Image classification data set "Data" (yashhashhrrreee/Peppermint-Identification-and-Classification-Model on GitHub). Class labels (3): dried, fresh, spoiled.

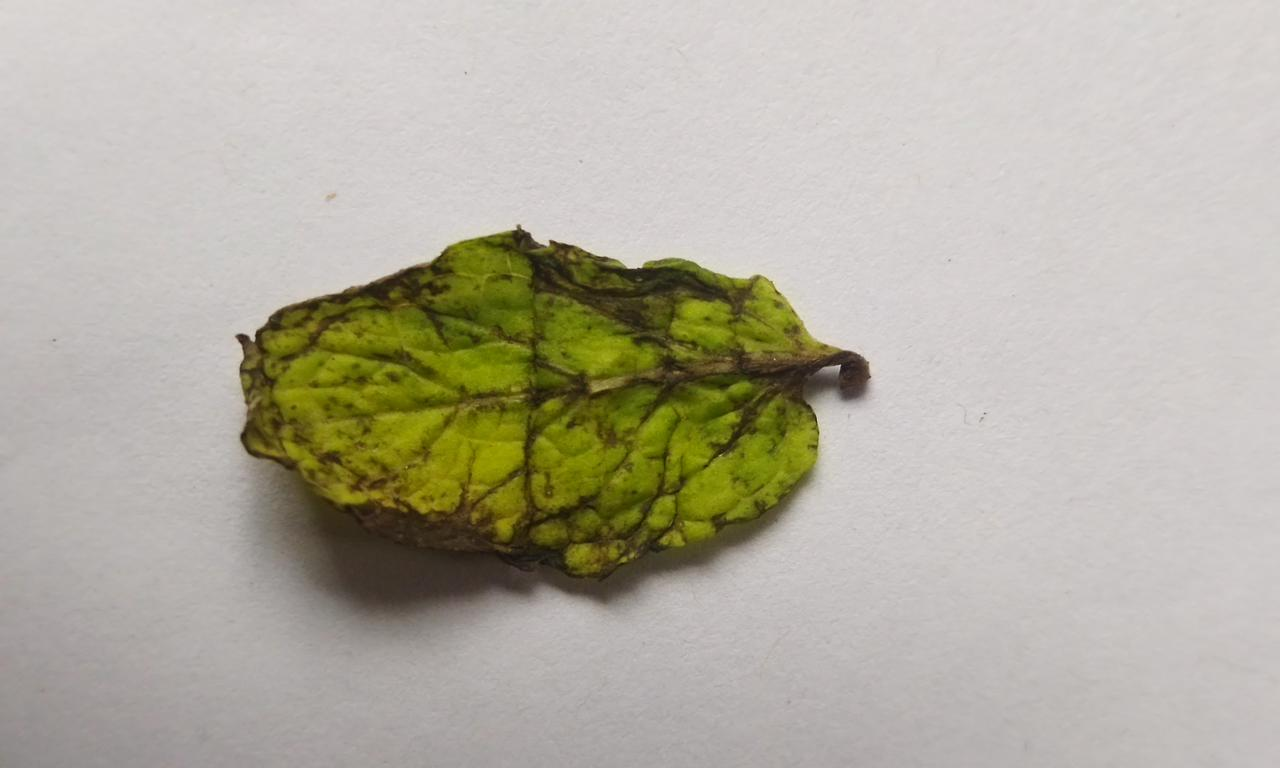
Label: spoiled

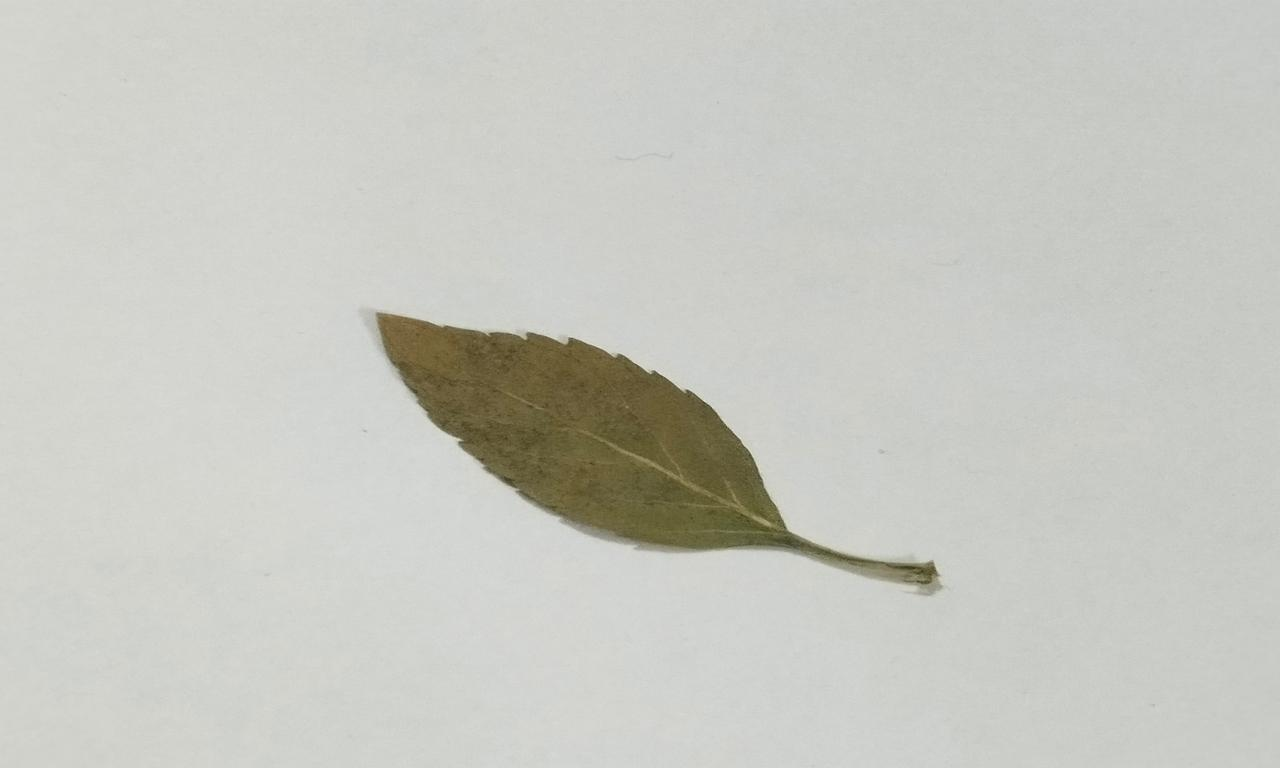
Label: dried

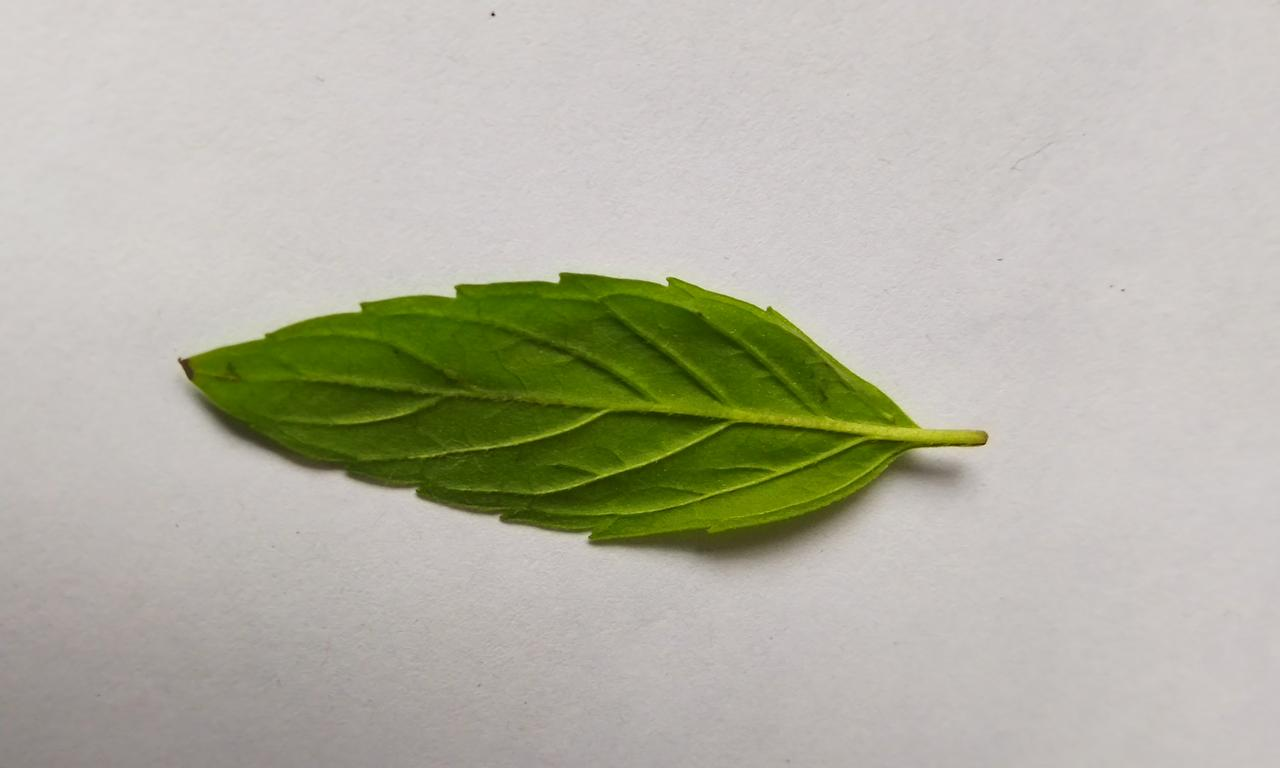
Label: fresh

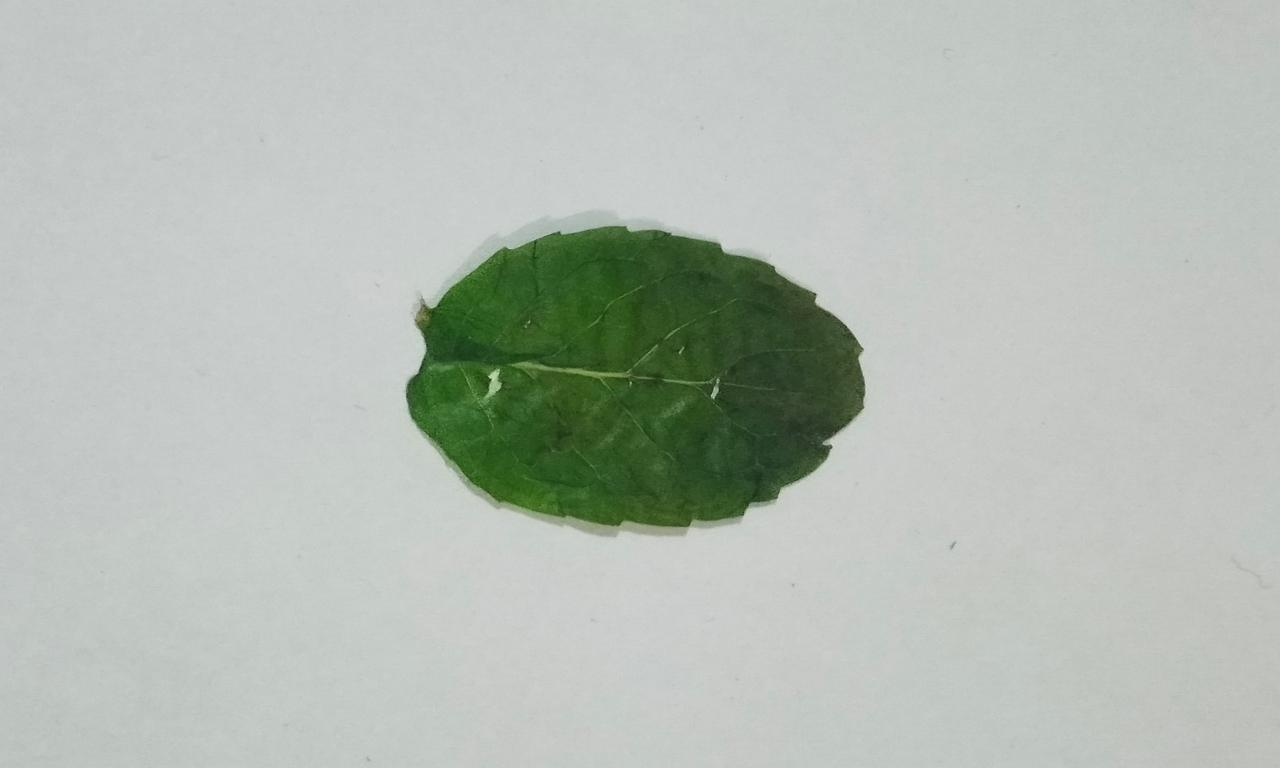
Label: dried

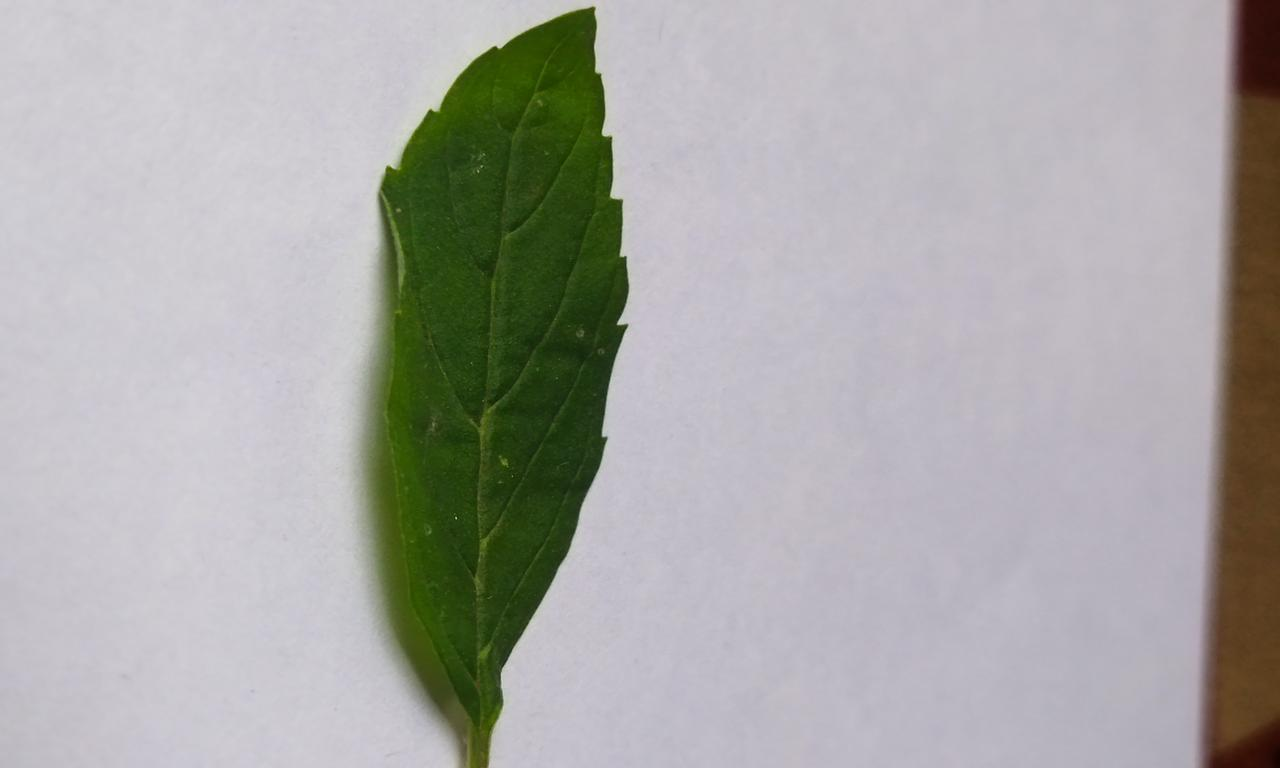
Label: fresh

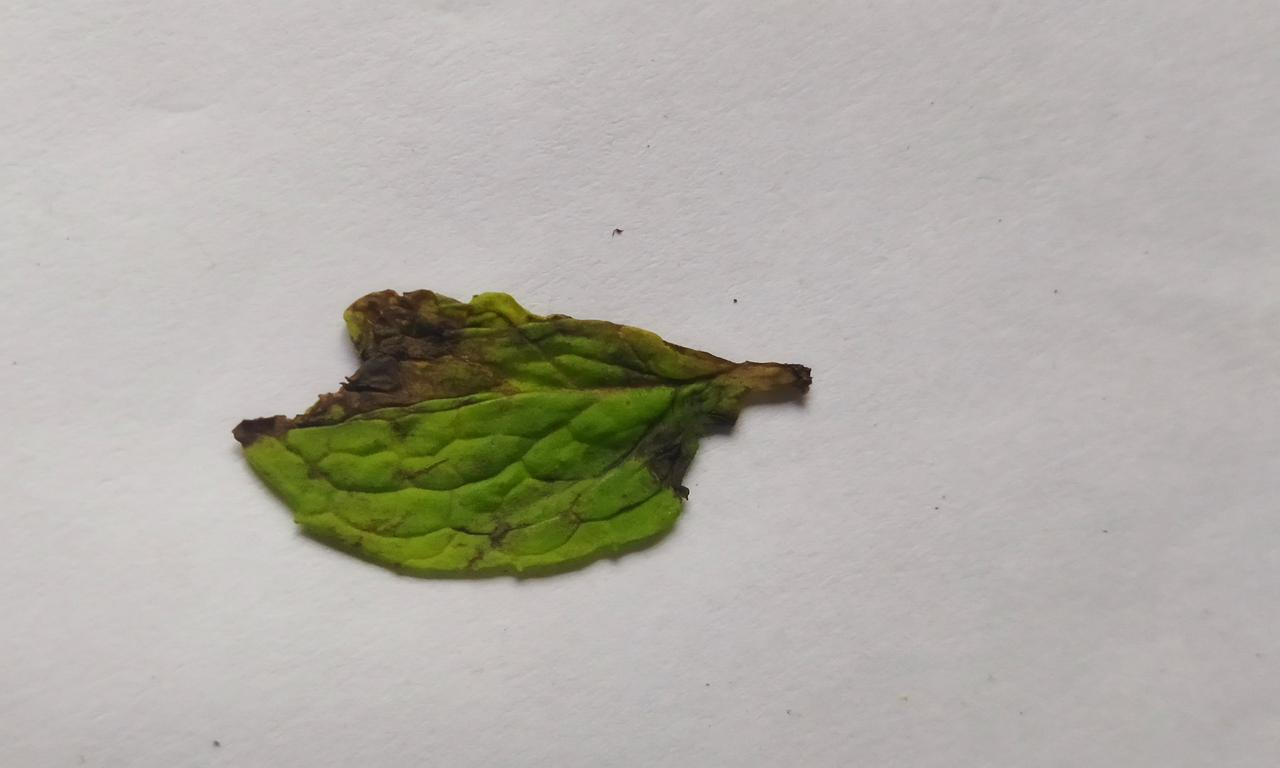
Label: spoiled
